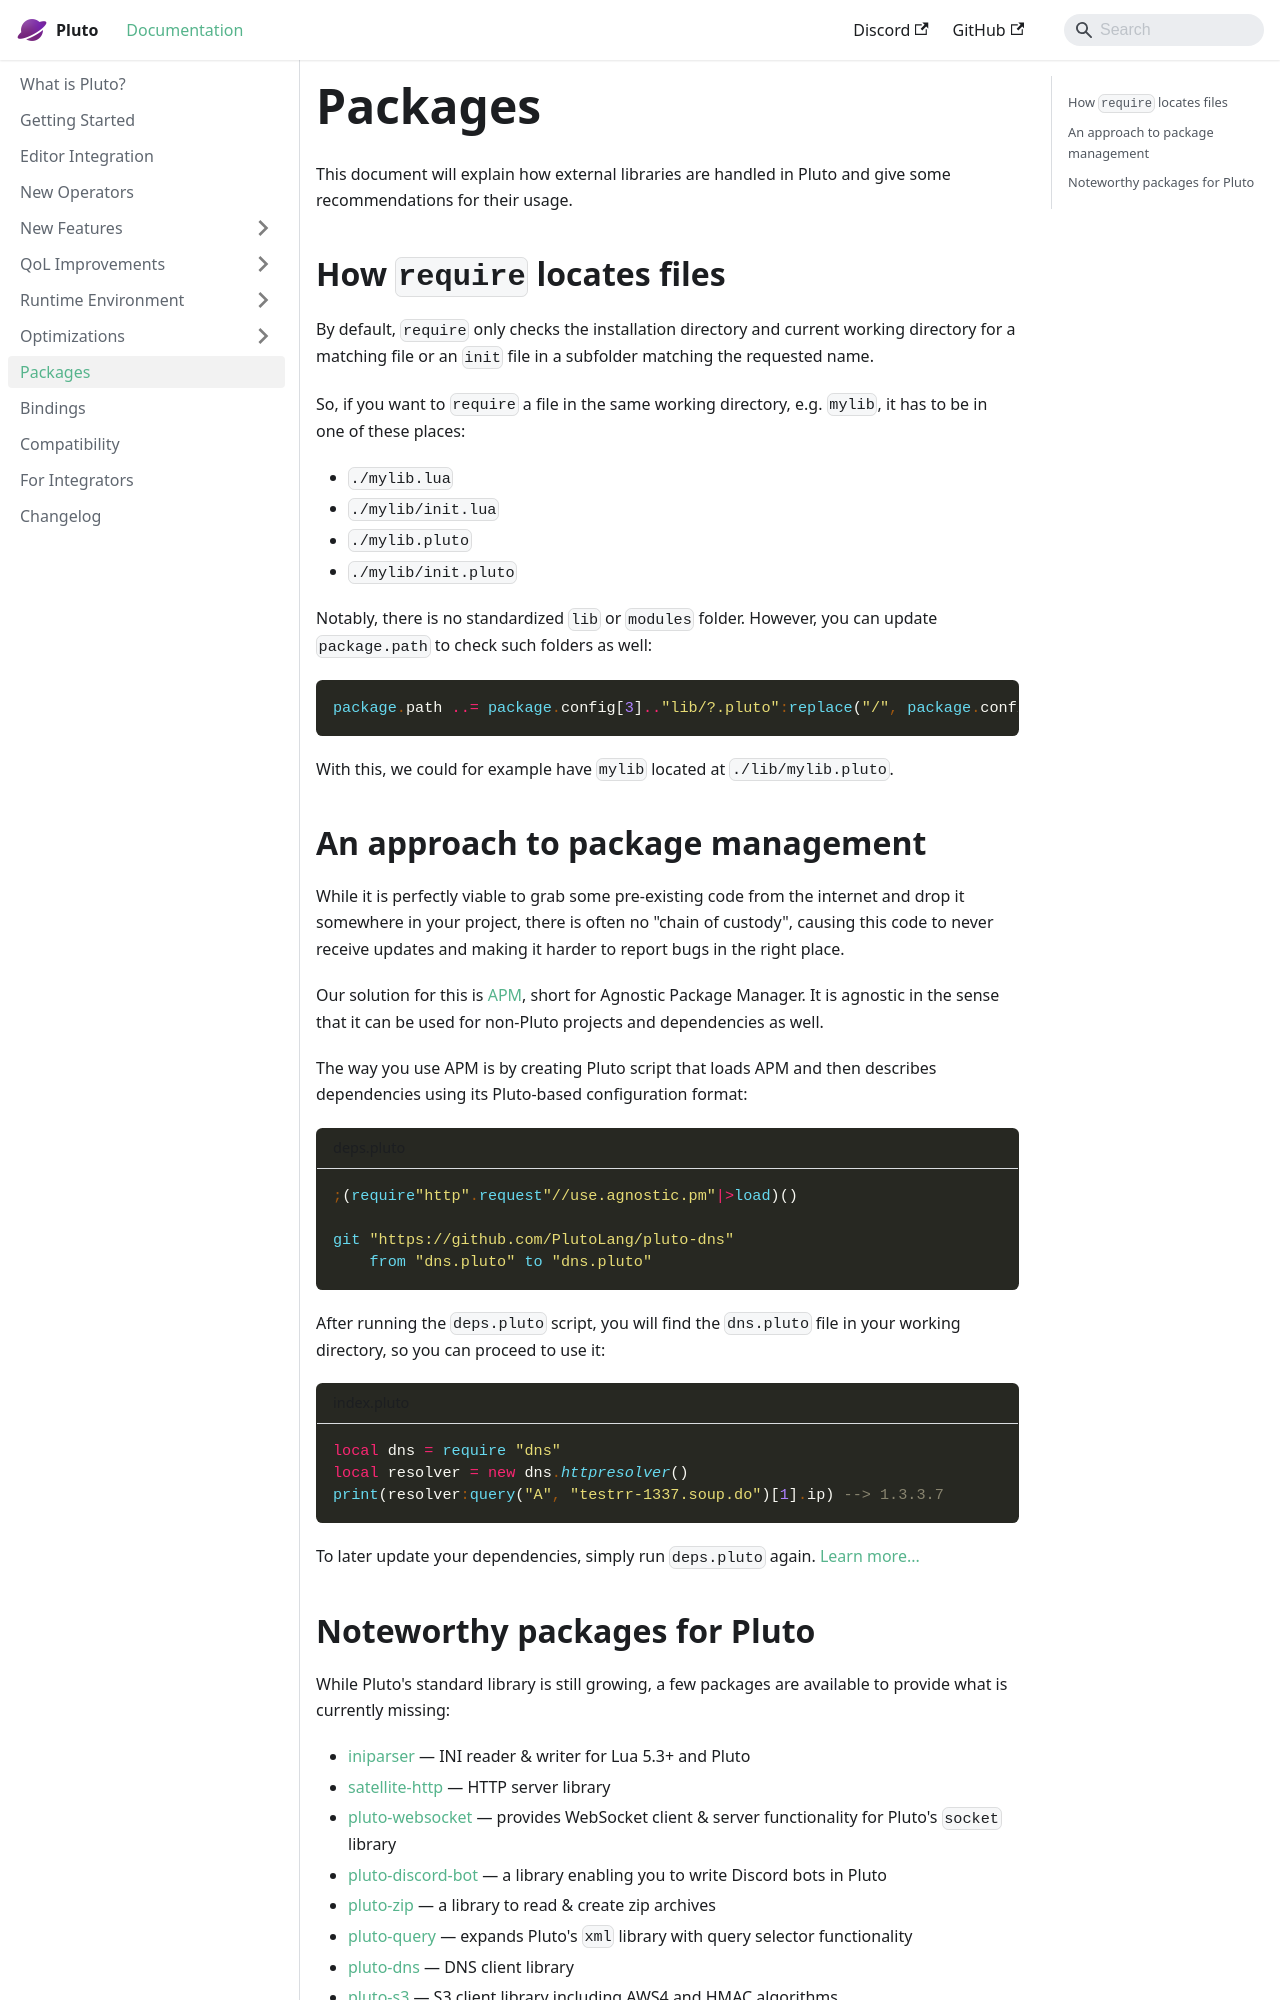

repository: PlutoLang/plutolang.github.io · page: docs/Packages.html · generator: docusaurus

---
sidebar_position: 10
---

This document will explain how external libraries are handled in Pluto and give some recommendations for their usage.

## How `require` locates files

By default, `require` only checks the installation directory and current working directory for a matching file or an `init` file in a subfolder matching the requested name.

So, if you want to `require` a file in the same working directory, e.g. `mylib`, it has to be in one of these places:
- `./mylib.lua`
- `./mylib/init.lua`
- `./mylib.pluto`
- `./mylib/init.pluto`

Notably, there is no standardized `lib` or `modules` folder. However, you can update `package.path` to check such folders as well:
```pluto norun
package.path ..= package.config[3].."lib/?.pluto":replace("/", package.config[1])
```
With this, we could for example have `mylib` located at `./lib/mylib.pluto`.

## An approach to package management

While it is perfectly viable to grab some pre-existing code from the internet and drop it somewhere in your project, there is often no "chain of custody", causing this code to never receive updates and making it harder to report bugs in the right place.

Our solution for this is [APM](https://github.com/PlutoLang/apm#readme), short for Agnostic Package Manager. It is agnostic in the sense that it can be used for non-Pluto projects and dependencies as well.

The way you use APM is by creating Pluto script that loads APM and then describes dependencies using its Pluto-based configuration format:
```pluto norun title="deps.pluto"
;(require"http".request"//use.agnostic.pm"|>load)()

git "https://github.com/PlutoLang/pluto-dns"
    from "dns.pluto" to "dns.pluto"
```
After running the `deps.pluto` script, you will find the `dns.pluto` file in your working directory, so you can proceed to use it:
```pluto norun title="index.pluto"
local dns = require "dns"
local resolver = new dns.httpresolver()
print(resolver:query("A", "testrr-1337.soup.do")[1].ip) --> 1.3.3.7
```
To later update your dependencies, simply run `deps.pluto` again. [Learn more...](https://github.com/PlutoLang/apm#readme)
